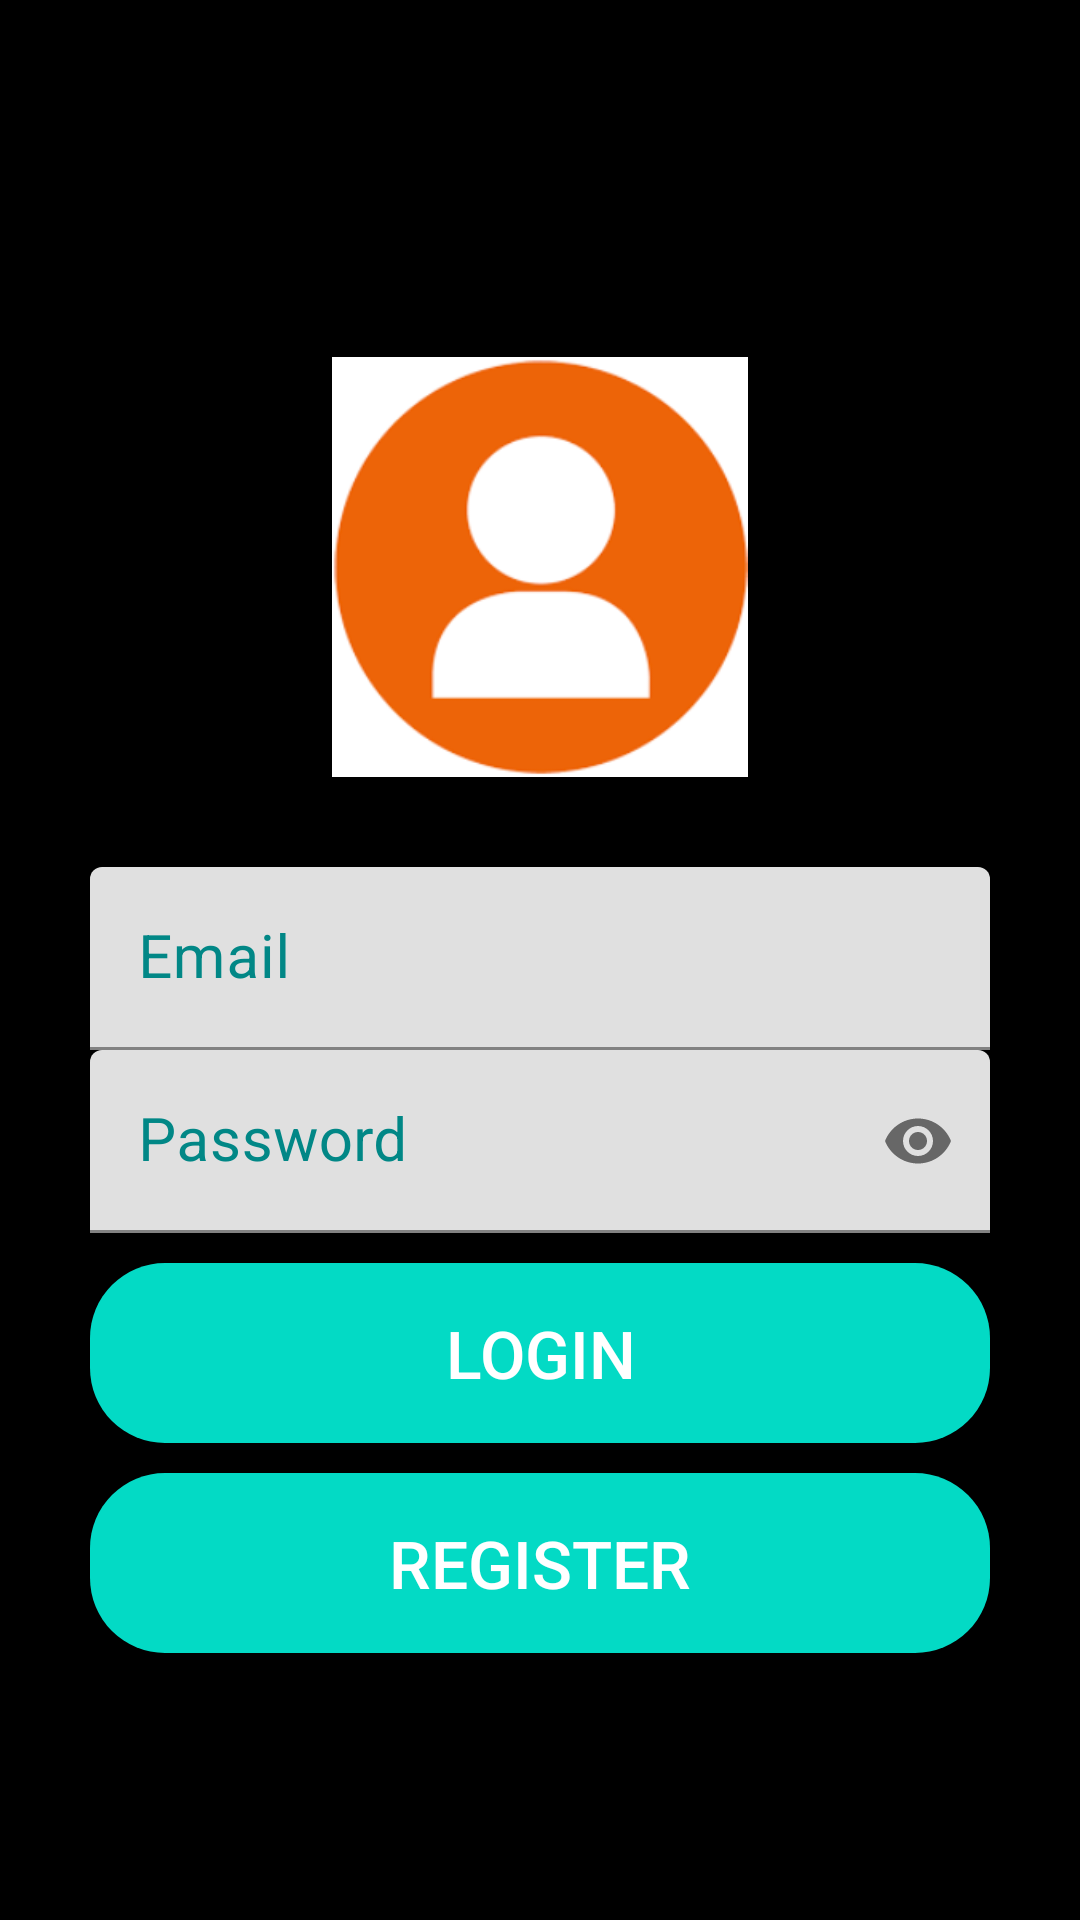

This screen was rendered from an Android layout file. Write that file and the resources it references.
<!-- AndroidManifest.xml: application theme Theme.MySignUpLoginForms -->
<!-- res/layout/activity_login_form.xml -->
<?xml version="1.0" encoding="utf-8"?>
<LinearLayout xmlns:android="http://schemas.android.com/apk/res/android"
    xmlns:app="http://schemas.android.com/apk/res-auto"
    xmlns:tools="http://schemas.android.com/tools"
    android:layout_width="match_parent"
    android:layout_height="match_parent"
    android:background="#000000"
    android:gravity="center_vertical"
    android:orientation="vertical"
    android:padding="30dp"
    tools:context=".LoginForm">

    <ImageView
        android:layout_width="match_parent"
        android:layout_height="200dp"
        android:background="#000000"
        android:padding="30dp"
        android:src="@drawable/login_image" />

    <com.google.android.material.textfield.TextInputLayout
        android:layout_width="match_parent"
        android:layout_height="wrap_content"
        android:focusable="true"
        android:focusableInTouchMode="true"
        android:textColorHint="@color/teal_700">

        <EditText
            android:layout_width="match_parent"
            android:layout_height="wrap_content"
            android:ems="10"
            android:hint="Email"
            android:inputType="text"
            android:textSize="20sp" />


    </com.google.android.material.textfield.TextInputLayout>

    <com.google.android.material.textfield.TextInputLayout
        android:layout_width="match_parent"
        android:layout_height="wrap_content"
        android:focusable="true"
        android:focusableInTouchMode="true"
        android:textColorHint="@color/teal_700"
        app:passwordToggleEnabled="true">

        <EditText
            android:layout_width="match_parent"
            android:layout_height="wrap_content"
            android:ems="10"
            android:hint="Password"
            android:inputType="textPassword"
            android:textSize="20sp" />

    </com.google.android.material.textfield.TextInputLayout>

    <Button
        android:layout_width="match_parent"
        android:layout_height="60dp"
        android:layout_marginTop="10dp"
        android:background="@drawable/button_rounded"
        android:text="Login"
        android:textColor="#FFFFFF"
        android:textSize="22sp" />

    <Button
        android:layout_width="match_parent"
        android:layout_height="60dp"
        android:layout_marginTop="10dp"
        android:background="@drawable/button_rounded"
        android:onClick="btnSignUpForm"
        android:text="Register"
        android:textColor="#FFFFFF"
        android:textSize="22sp" />
</LinearLayout>
<!-- resources referenced by this layout -->
<resources>
  <!-- drawable button_rounded (drawable) -->
  <?xml version="1.0" encoding="utf-8"?>
  <shape xmlns:android="http://schemas.android.com/apk/res/android"
      android:shape="rectangle"
      >
      <solid android:color="@color/teal_200"
          />
      <corners android:radius="25dp"
          />
  </shape>
  <!-- drawable login_image: png bitmap (drawable-v24, 15373 bytes) -->
  <style name="Theme.MySignUpLoginForms" parent="Theme.MaterialComponents.DayNight.DarkActionBar">
          
          <item name="colorPrimary">@color/purple_500</item>
          <item name="colorPrimaryVariant">@color/purple_700</item>
          <item name="colorOnPrimary">@color/white</item>
          
          <item name="colorSecondary">@color/teal_200</item>
          <item name="colorSecondaryVariant">@color/teal_700</item>
          <item name="colorOnSecondary">@color/black</item>
          
          <item name="android:statusBarColor" tools:targetApi="l">?attr/colorPrimaryVariant</item>
          
      </style>
  <!-- not gathered from this repository: default colours our renderer supplied (Android Studio template values) -->
  <color name="purple_500">#FF6200EE</color>
  <color name="purple_700">#FF3700B3</color>
  <color name="teal_200">#FF03DAC5</color>
  <color name="teal_700">#FF018786</color>
  <color name="black">#FF000000</color>
  <color name="white">#FFFFFFFF</color>
</resources>
